Image classification data set "dataset" (soubhik-theallrounder/Capstone-project on GitHub). Class labels (2): healthy, parkinson.

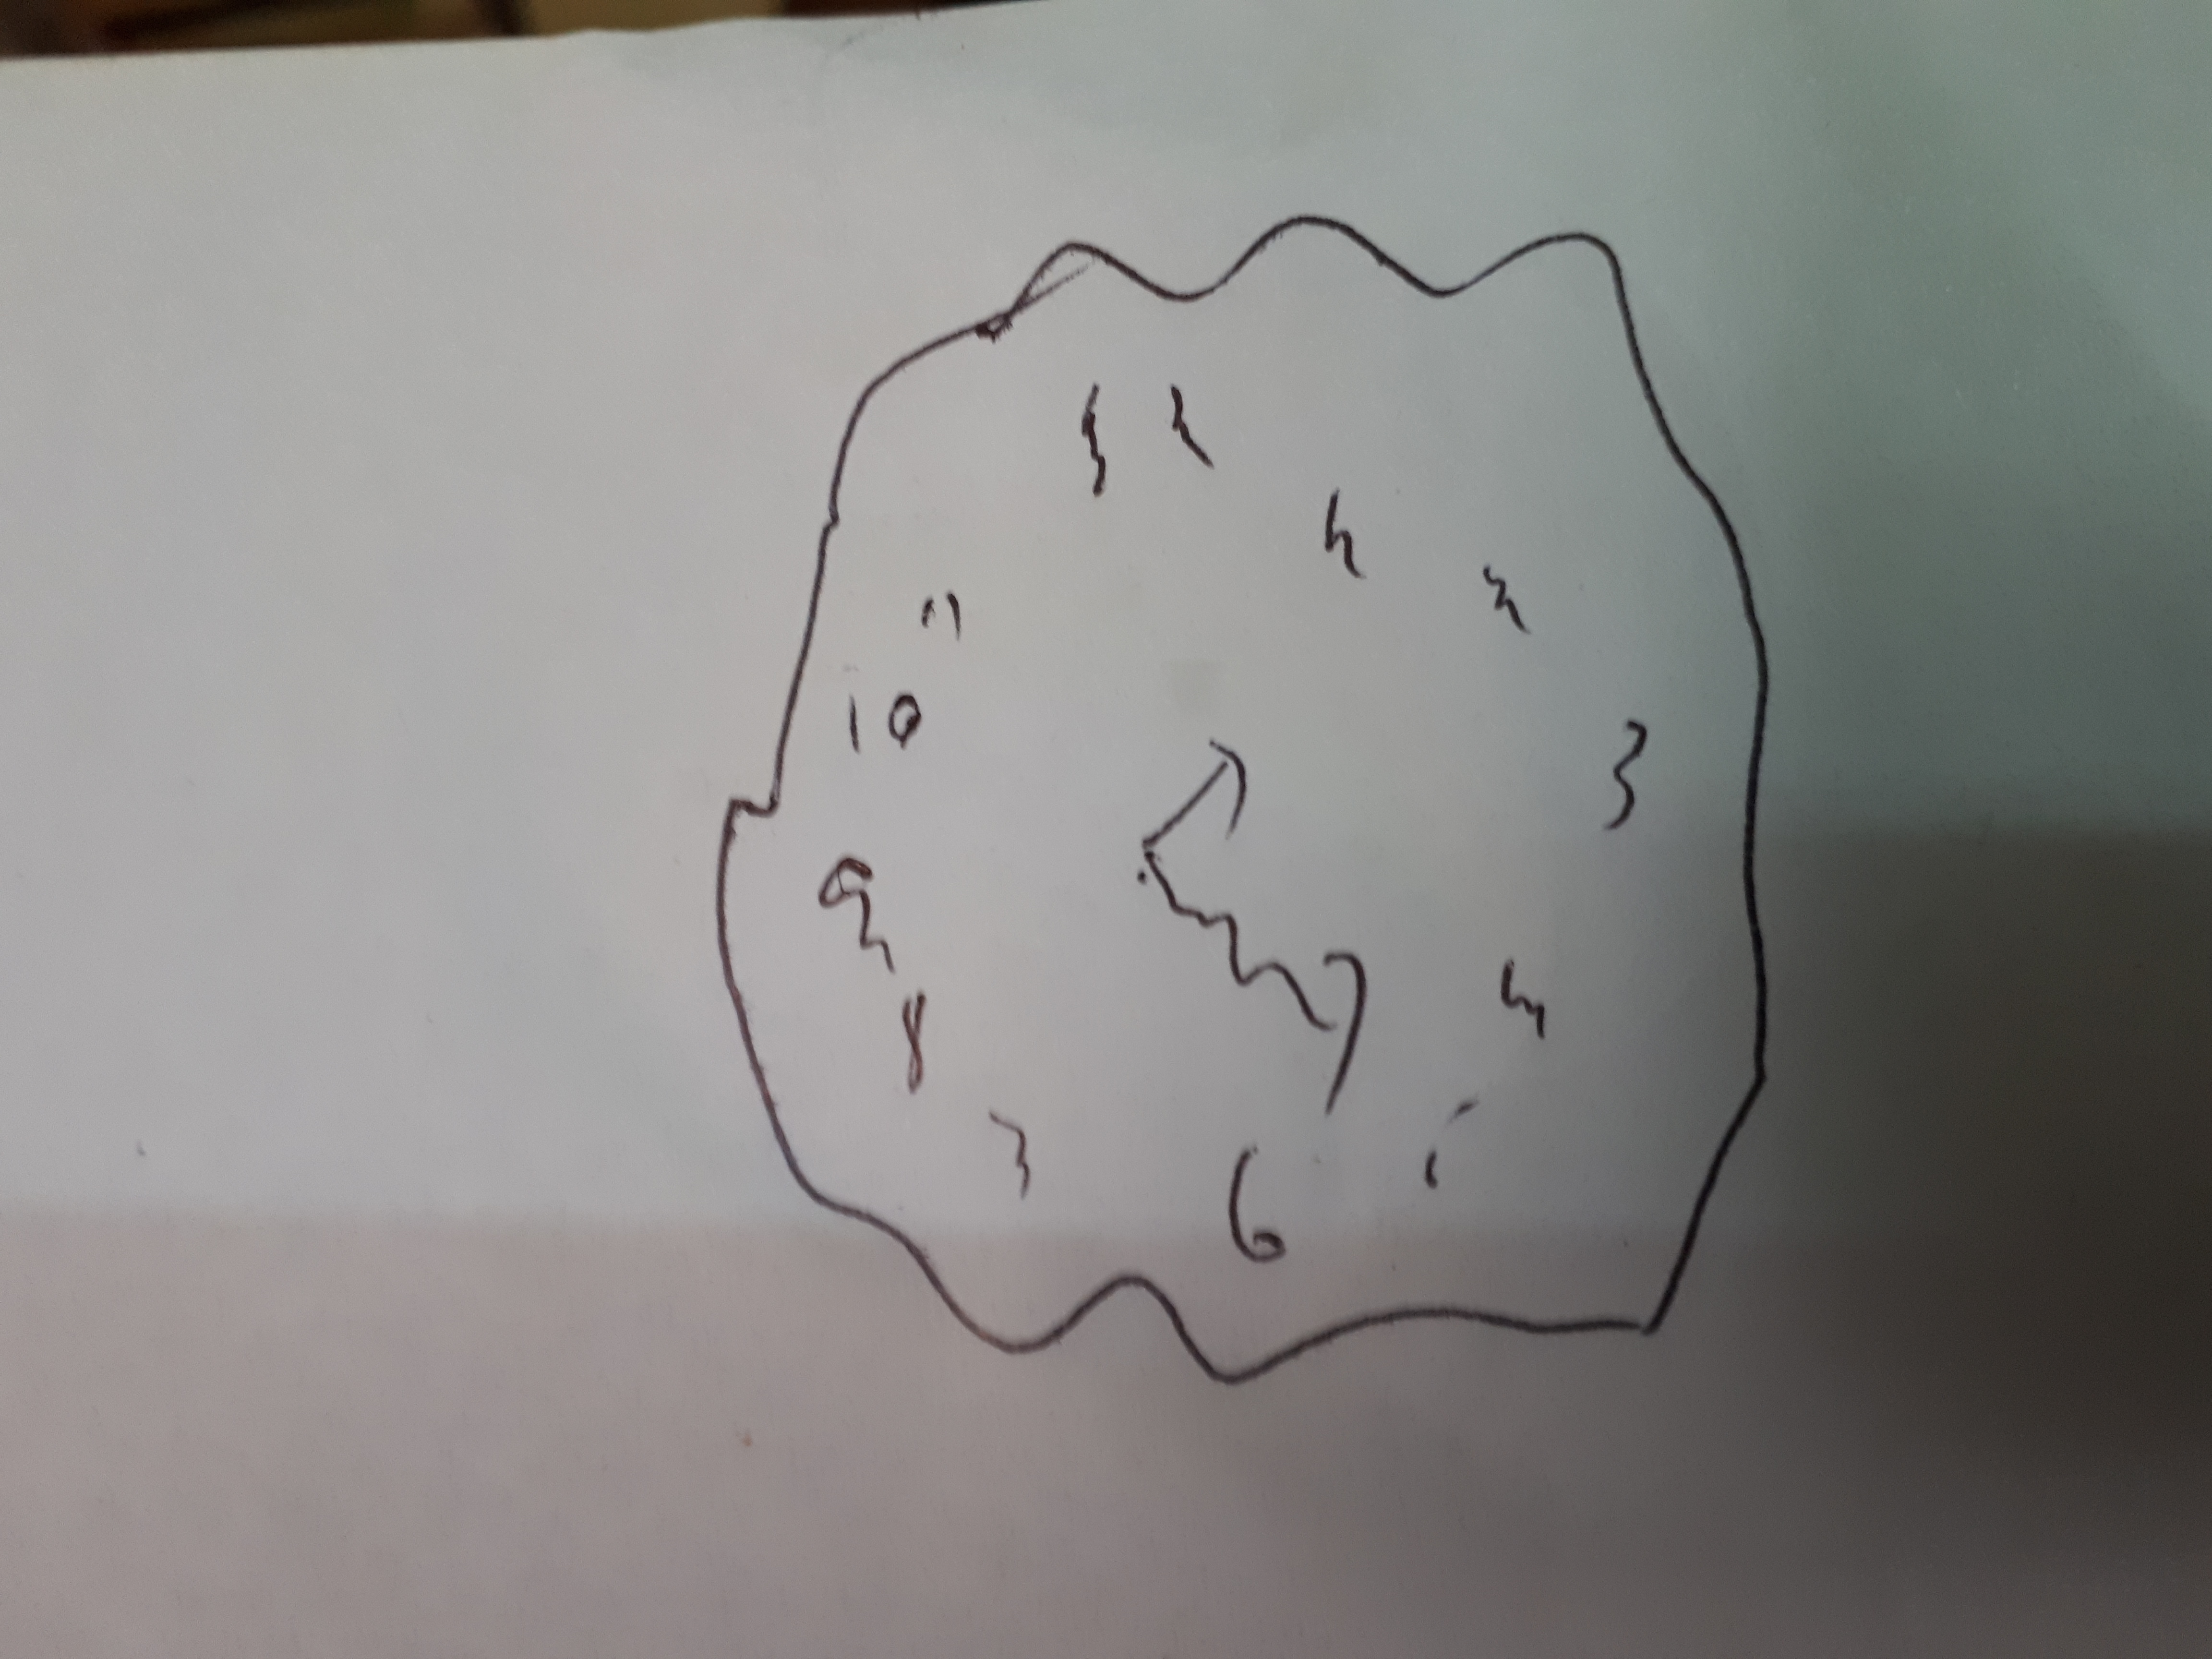
Label: parkinson

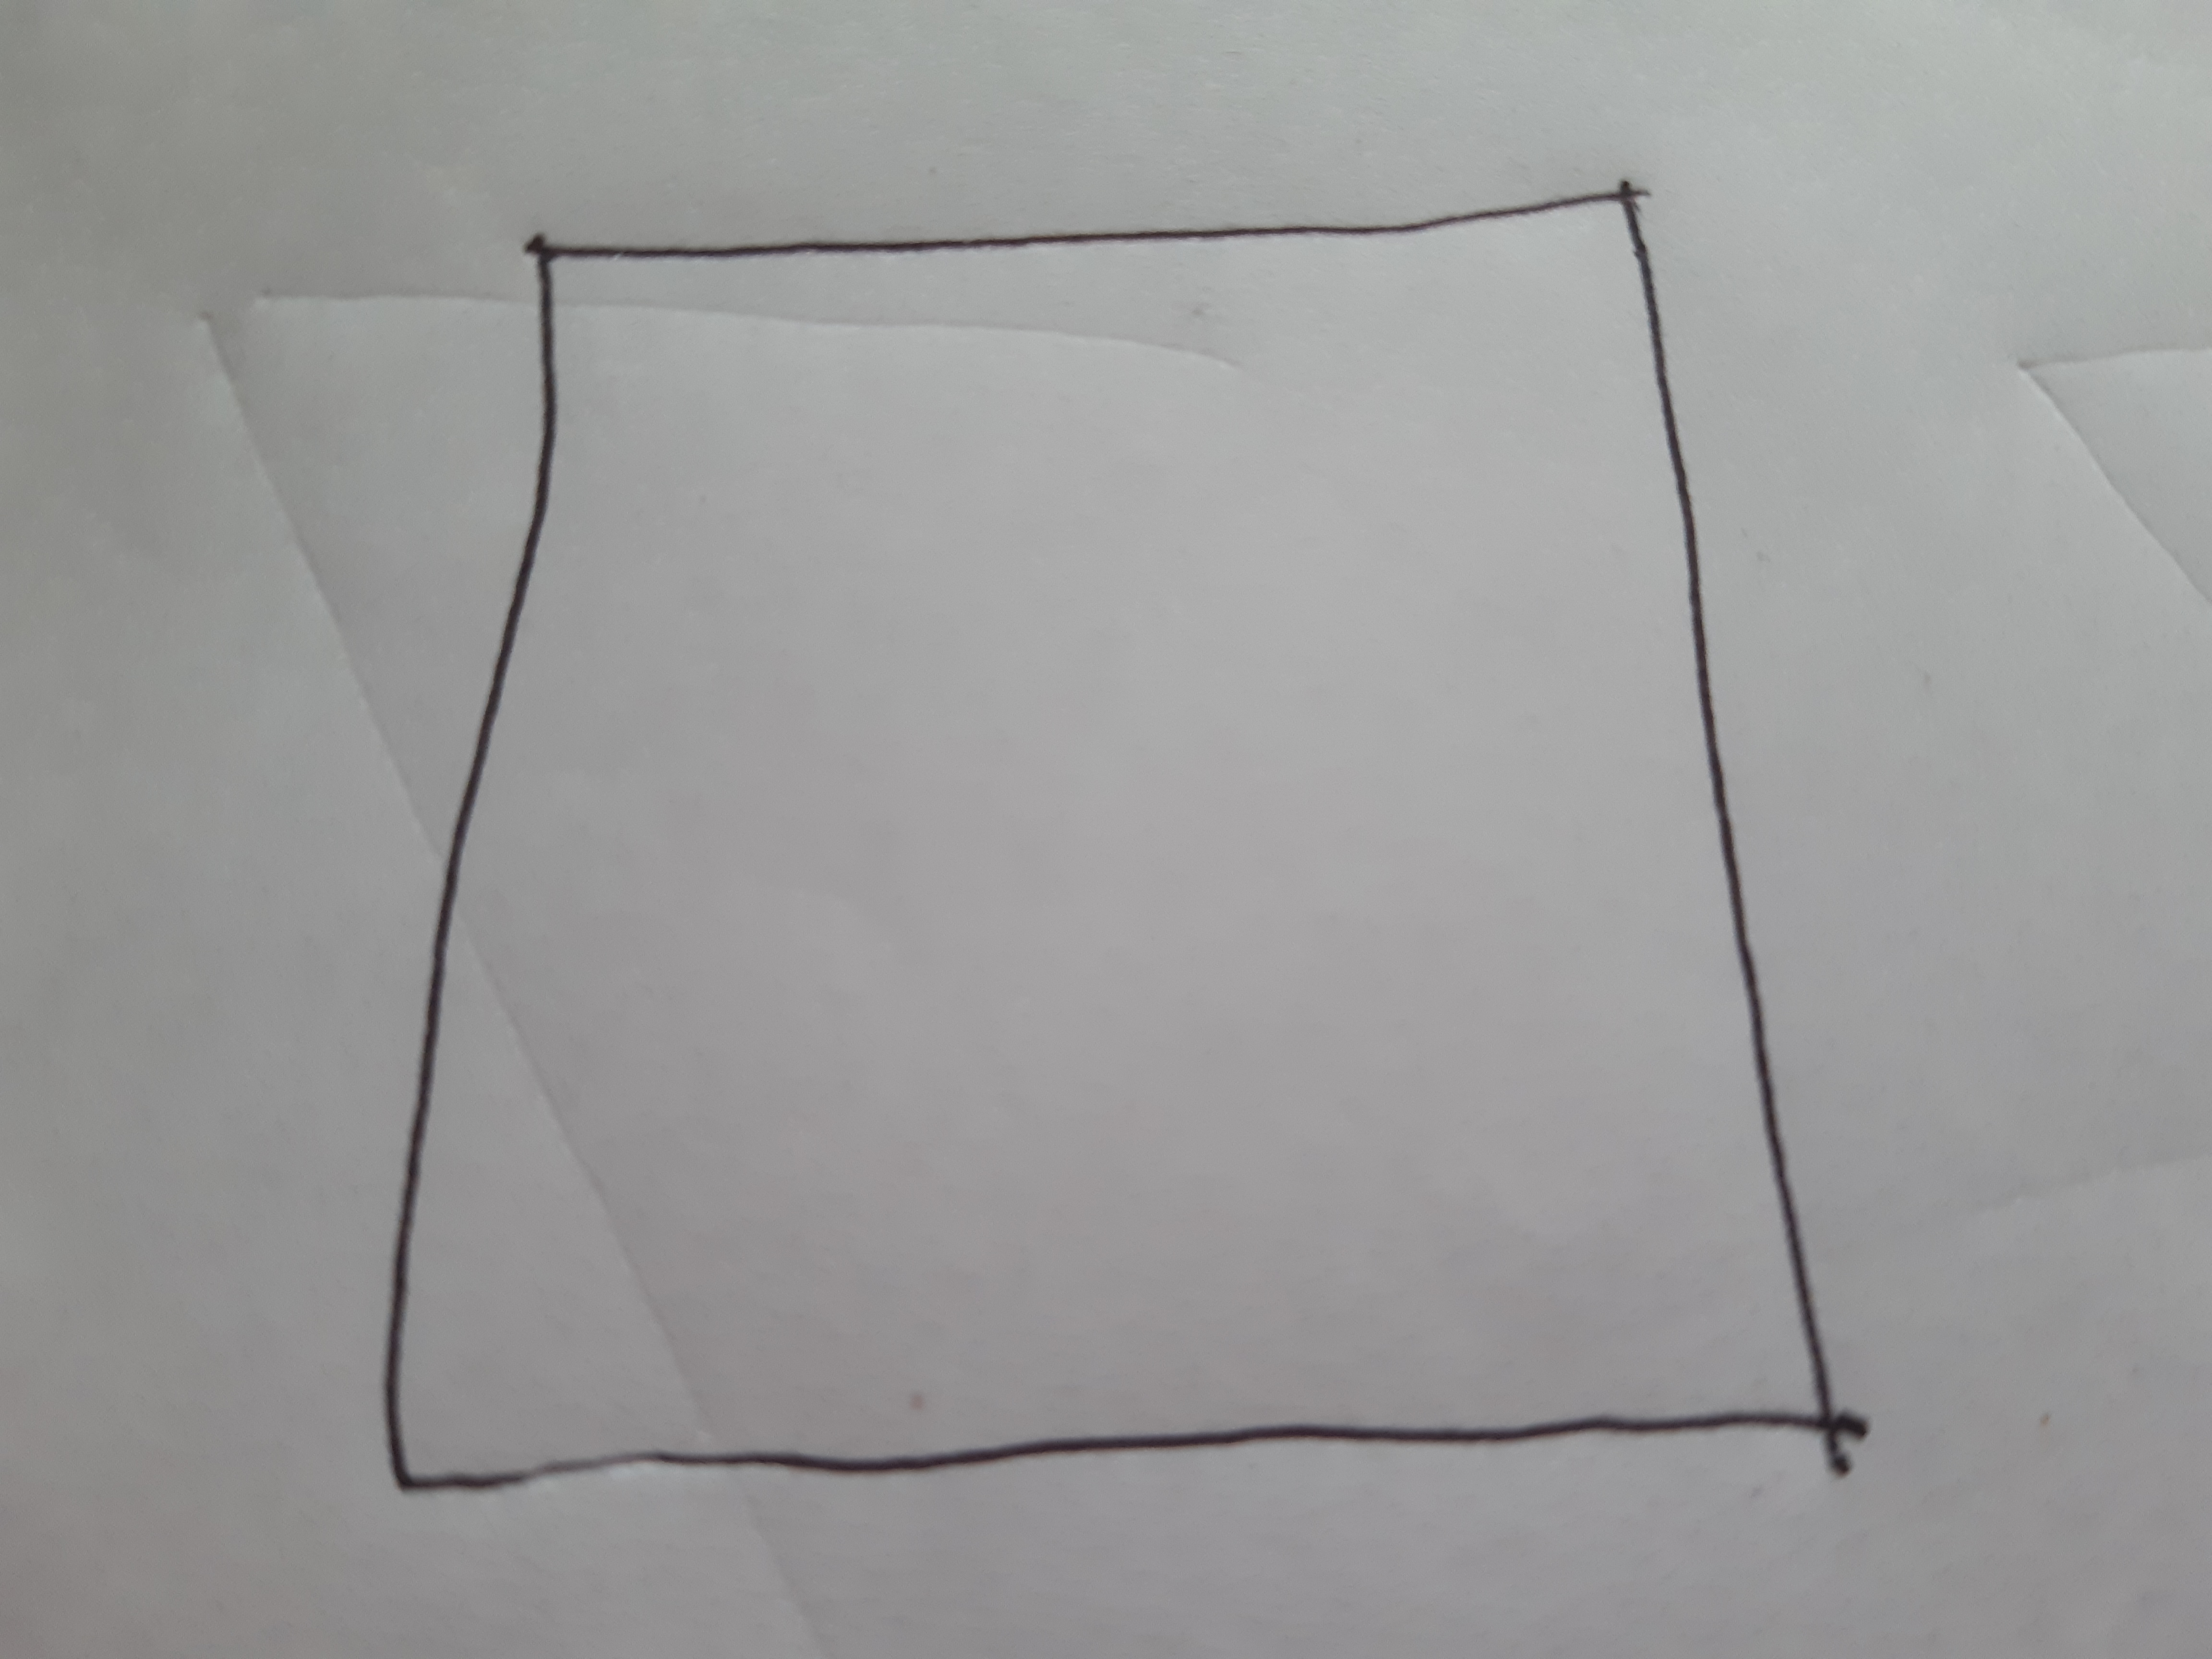
Label: healthy

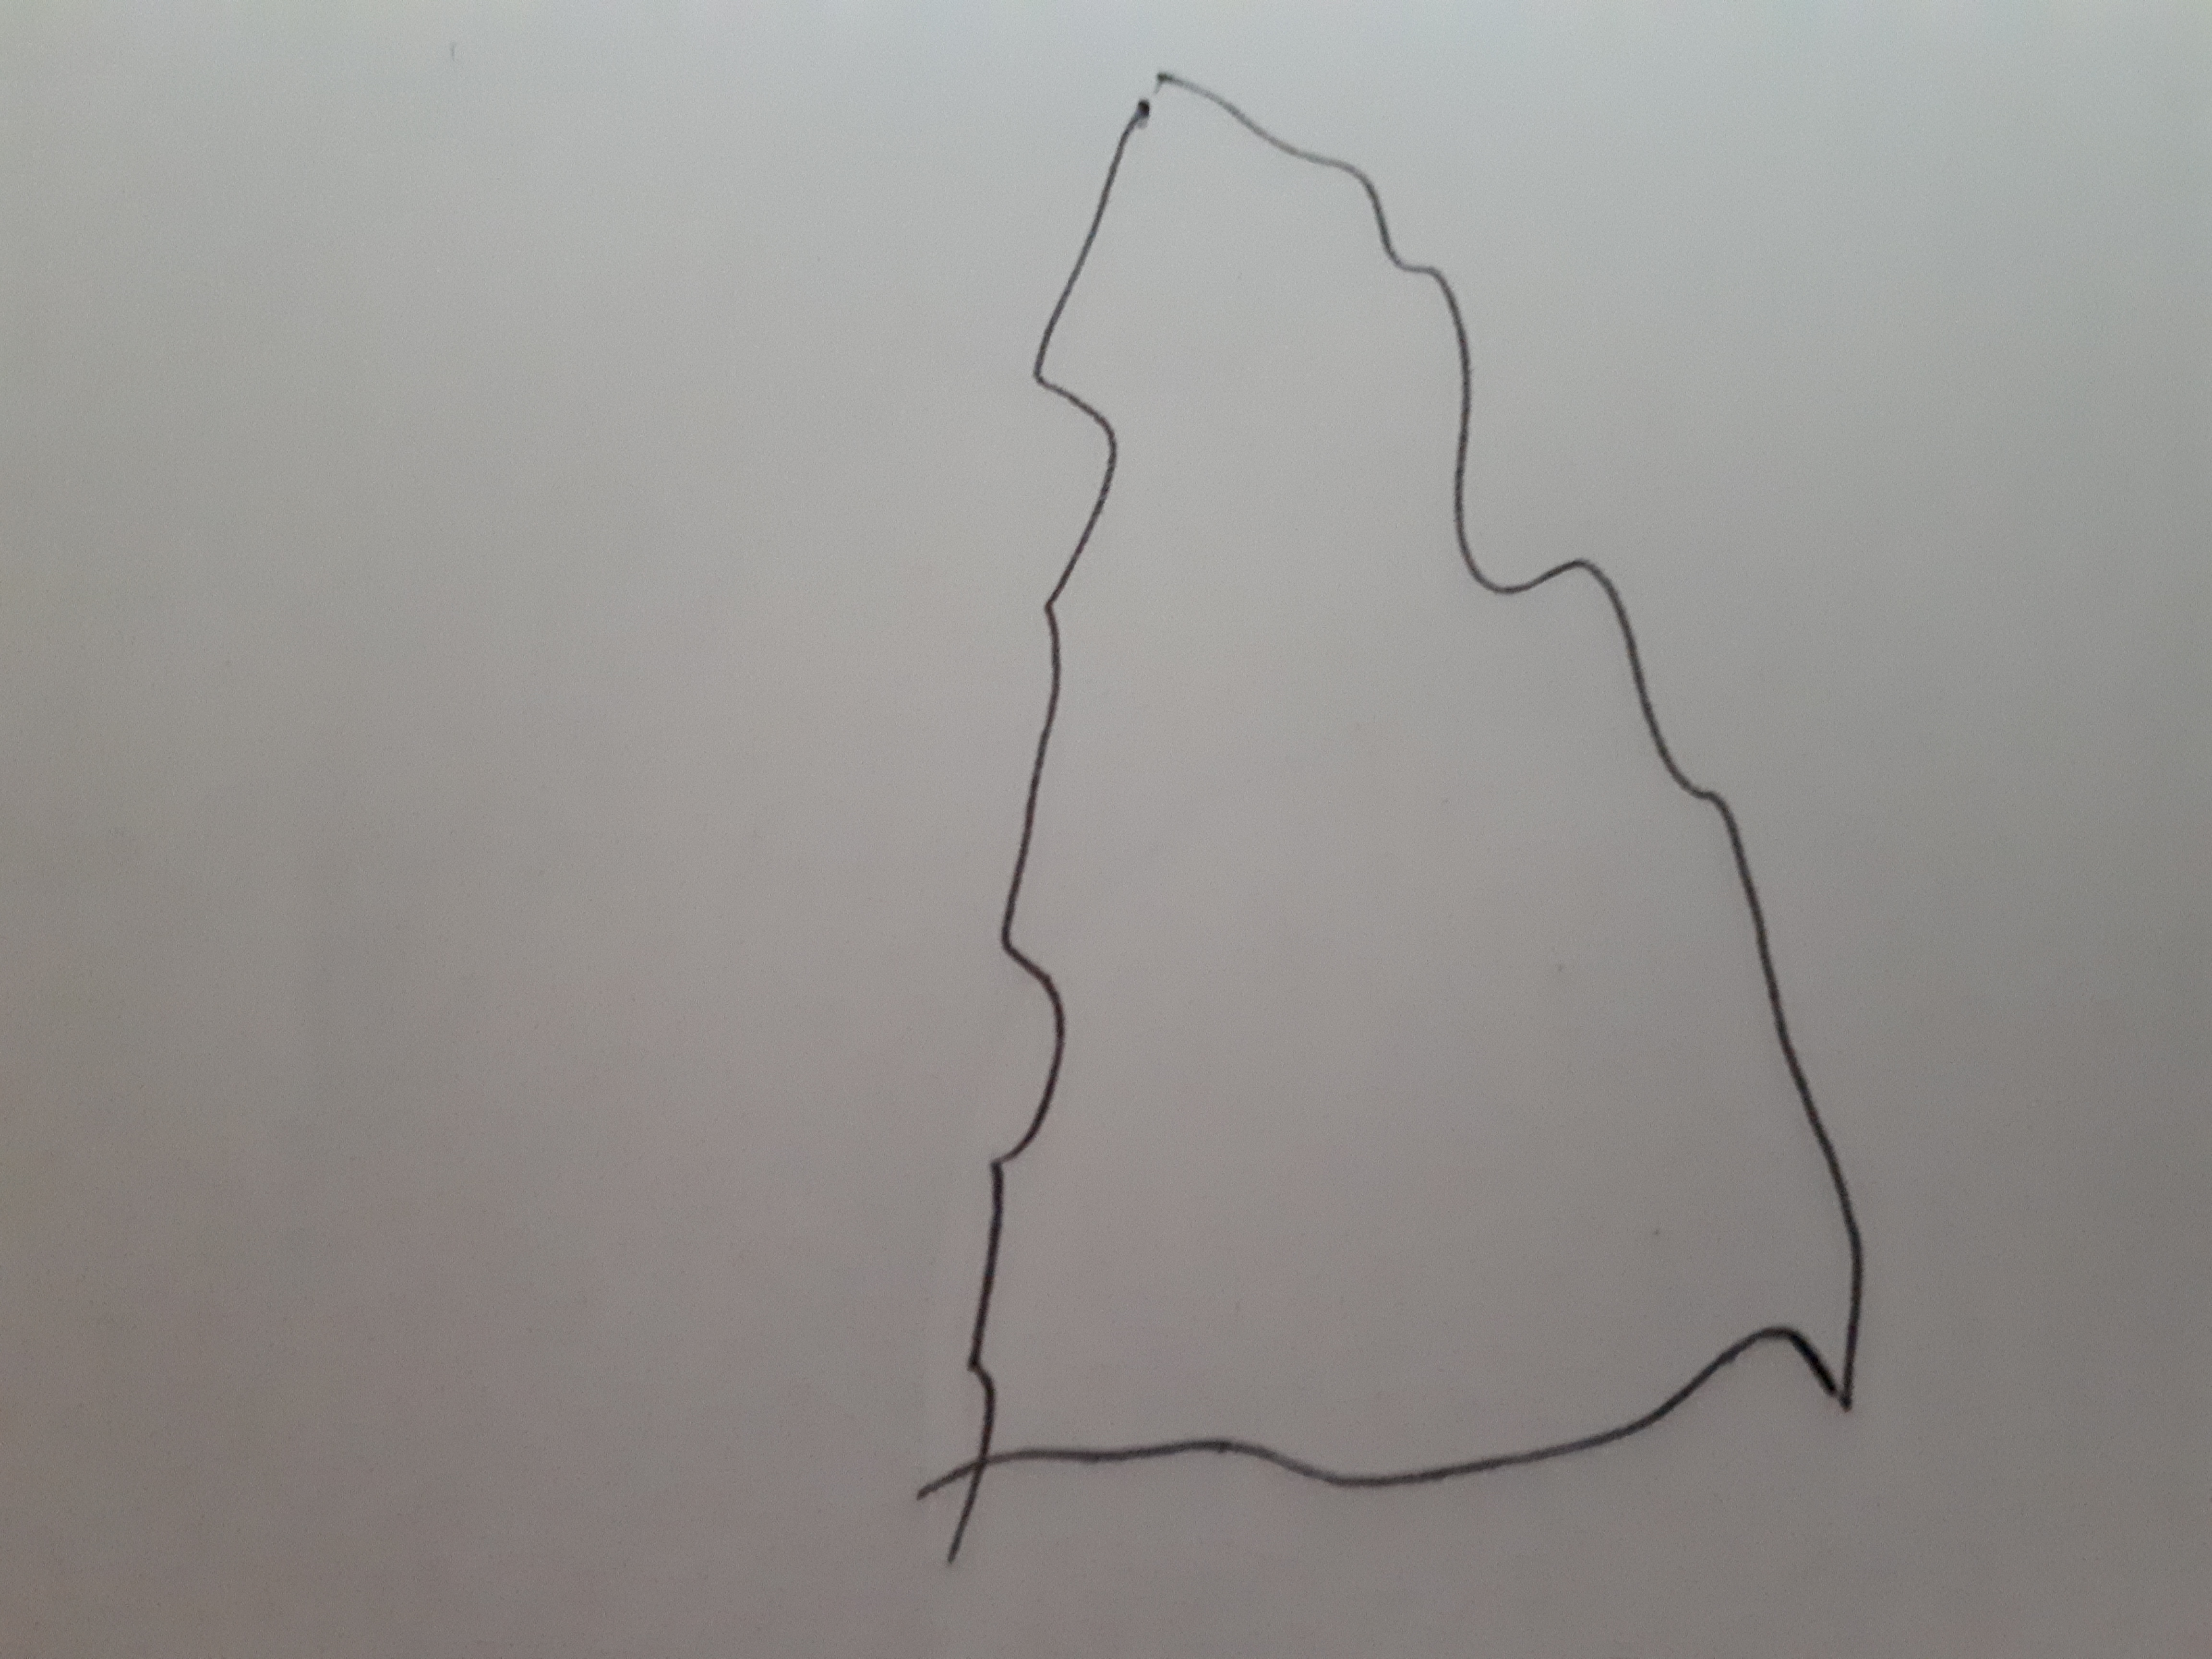
Label: parkinson

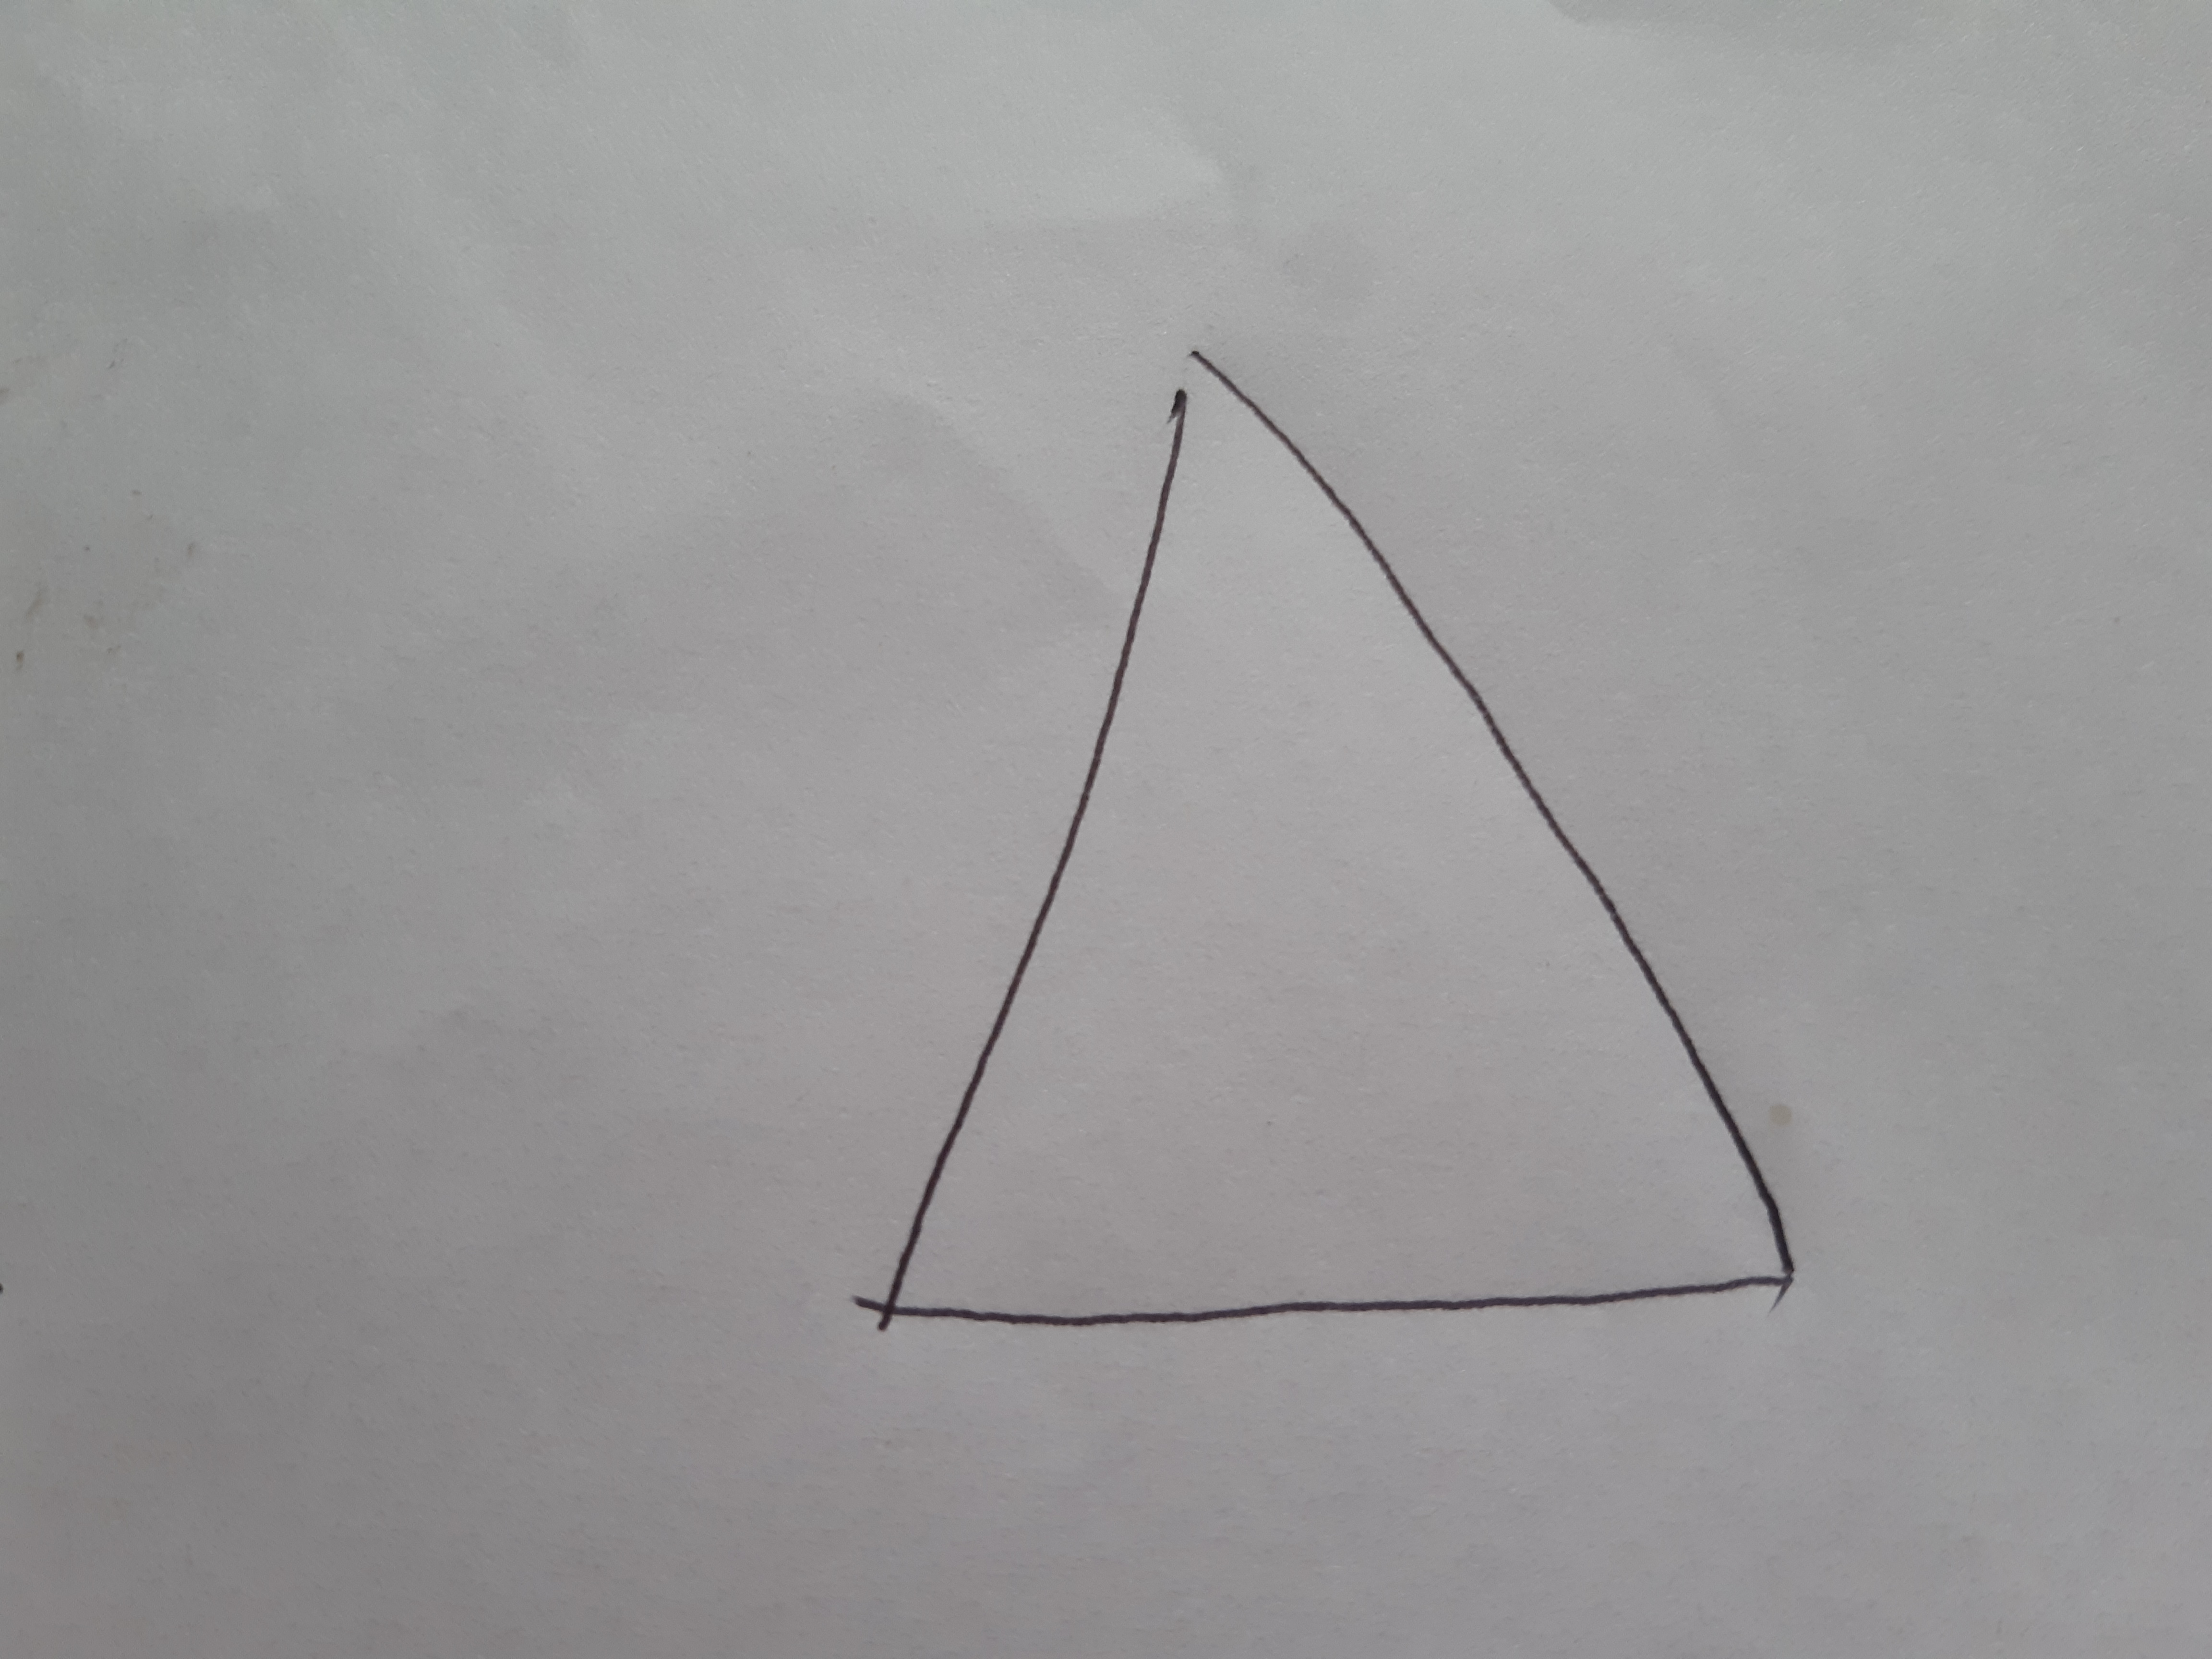
Label: healthy

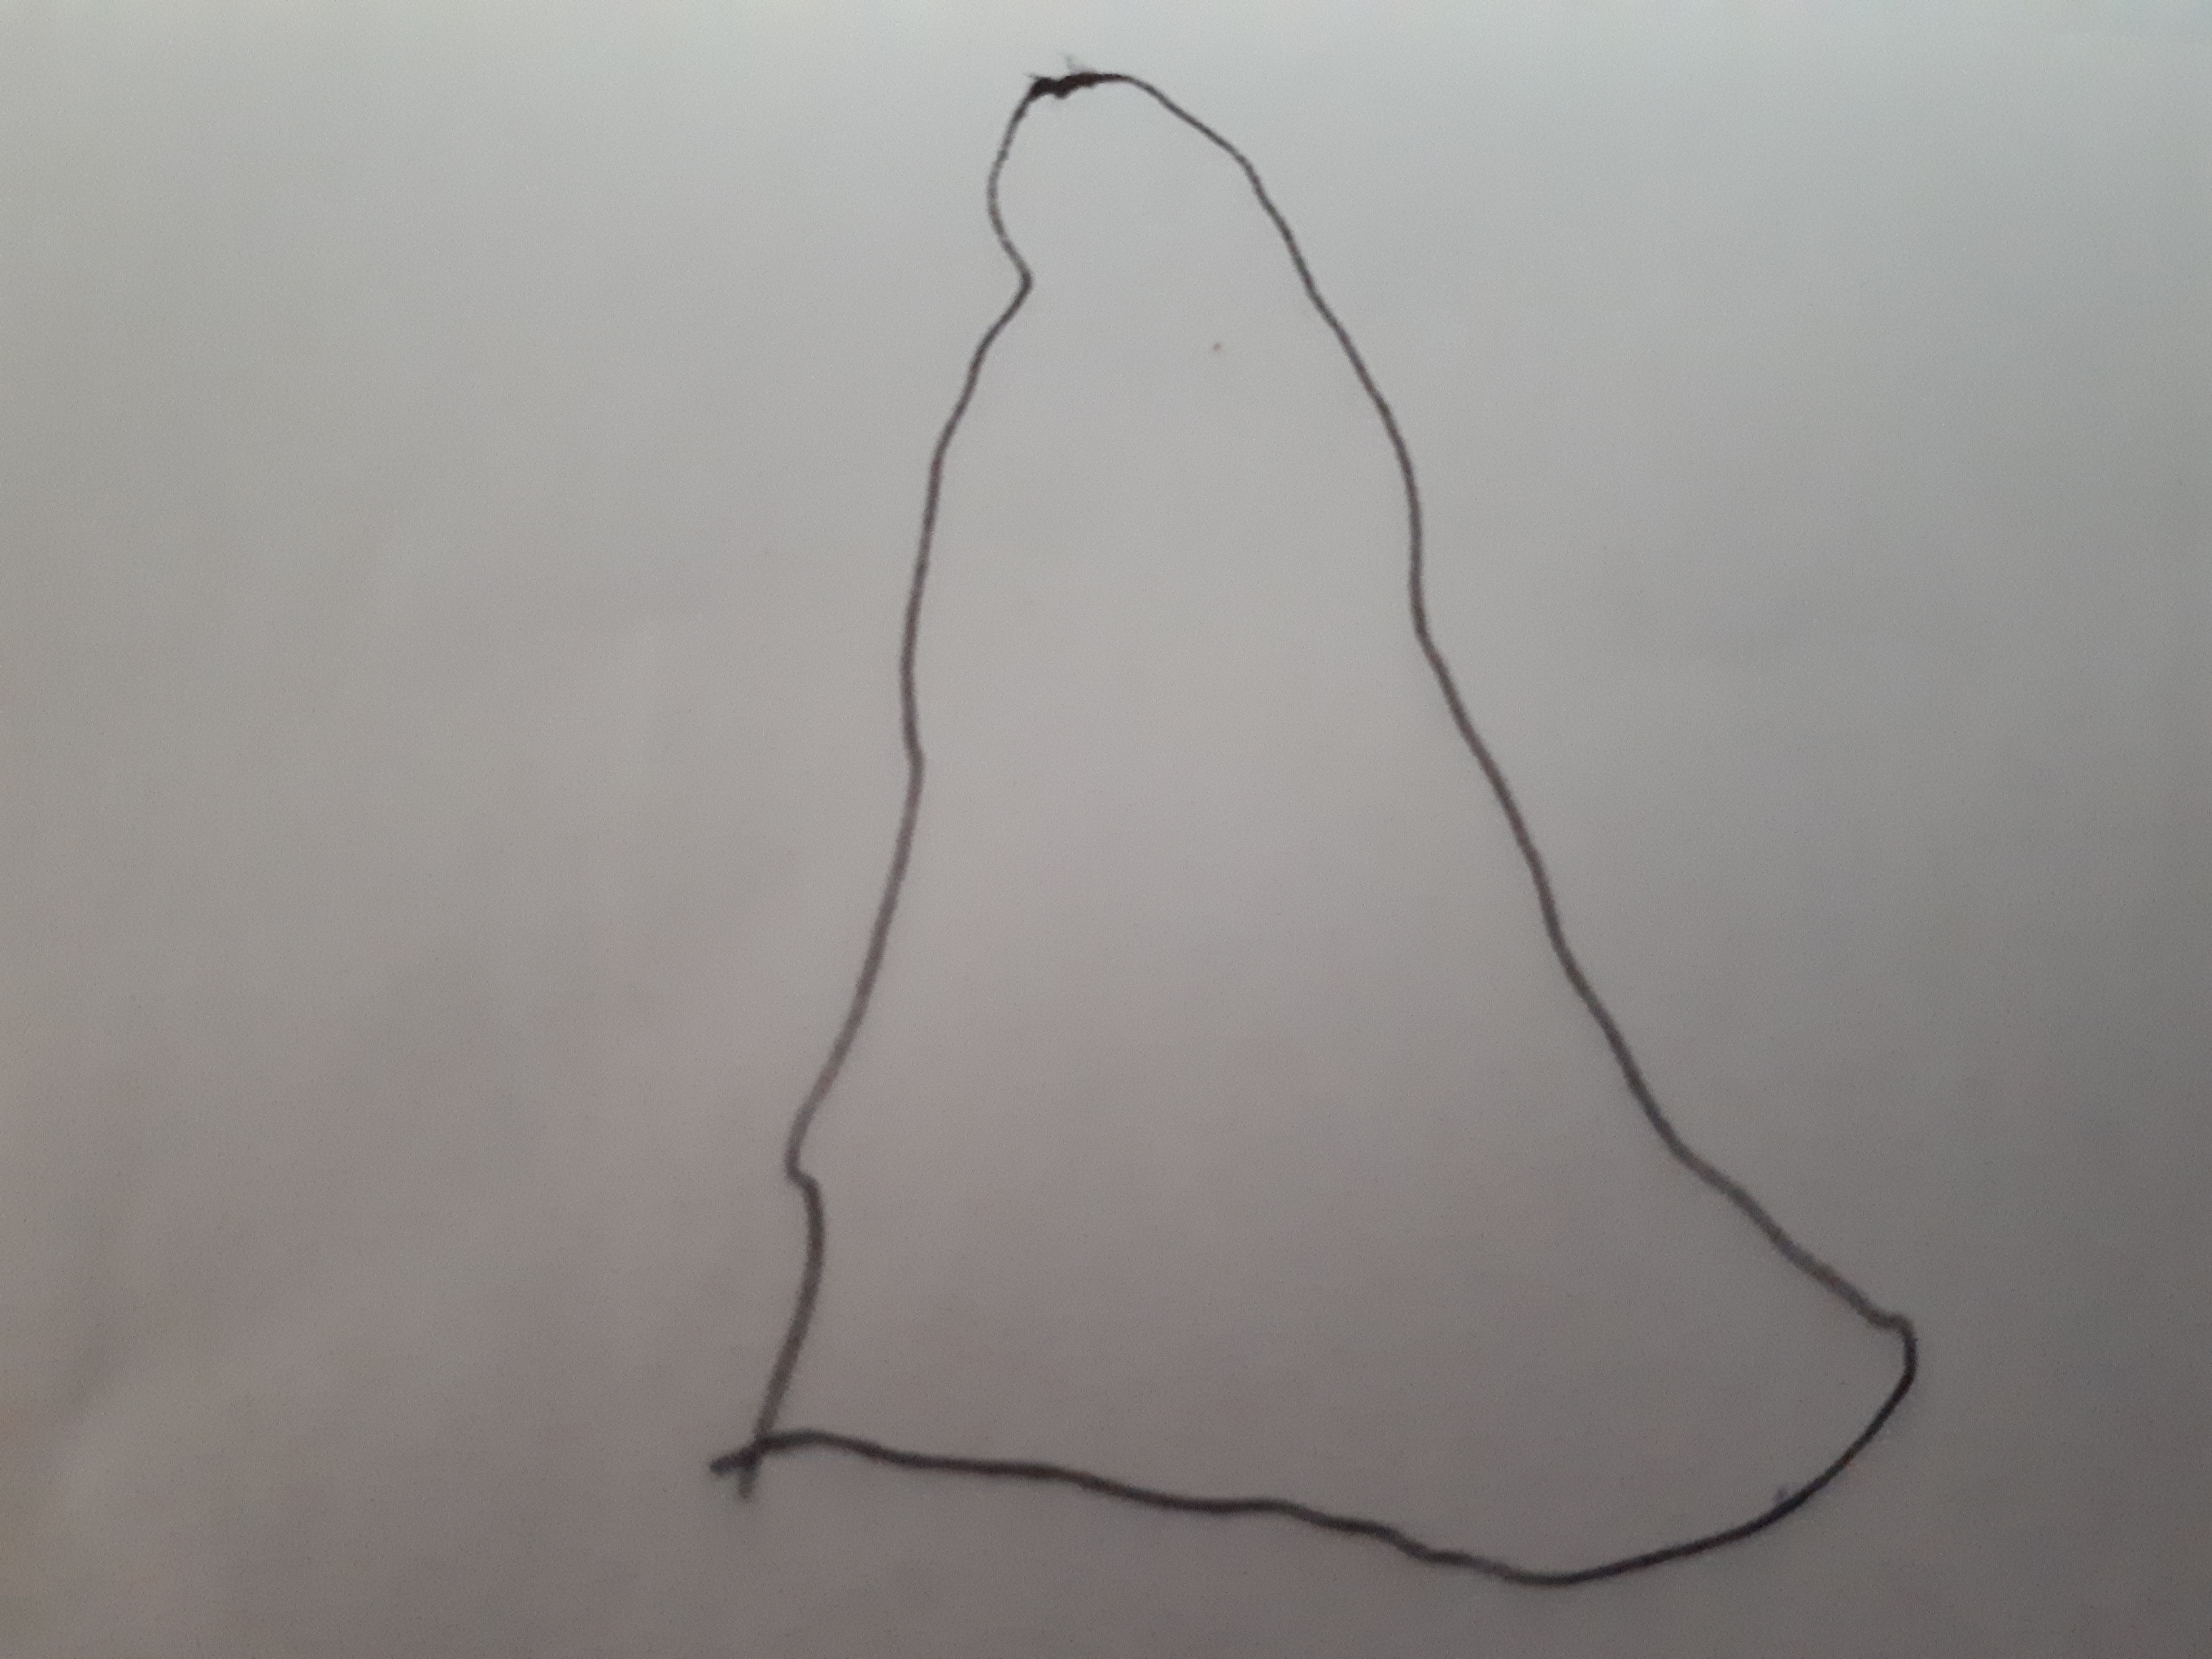
Label: parkinson

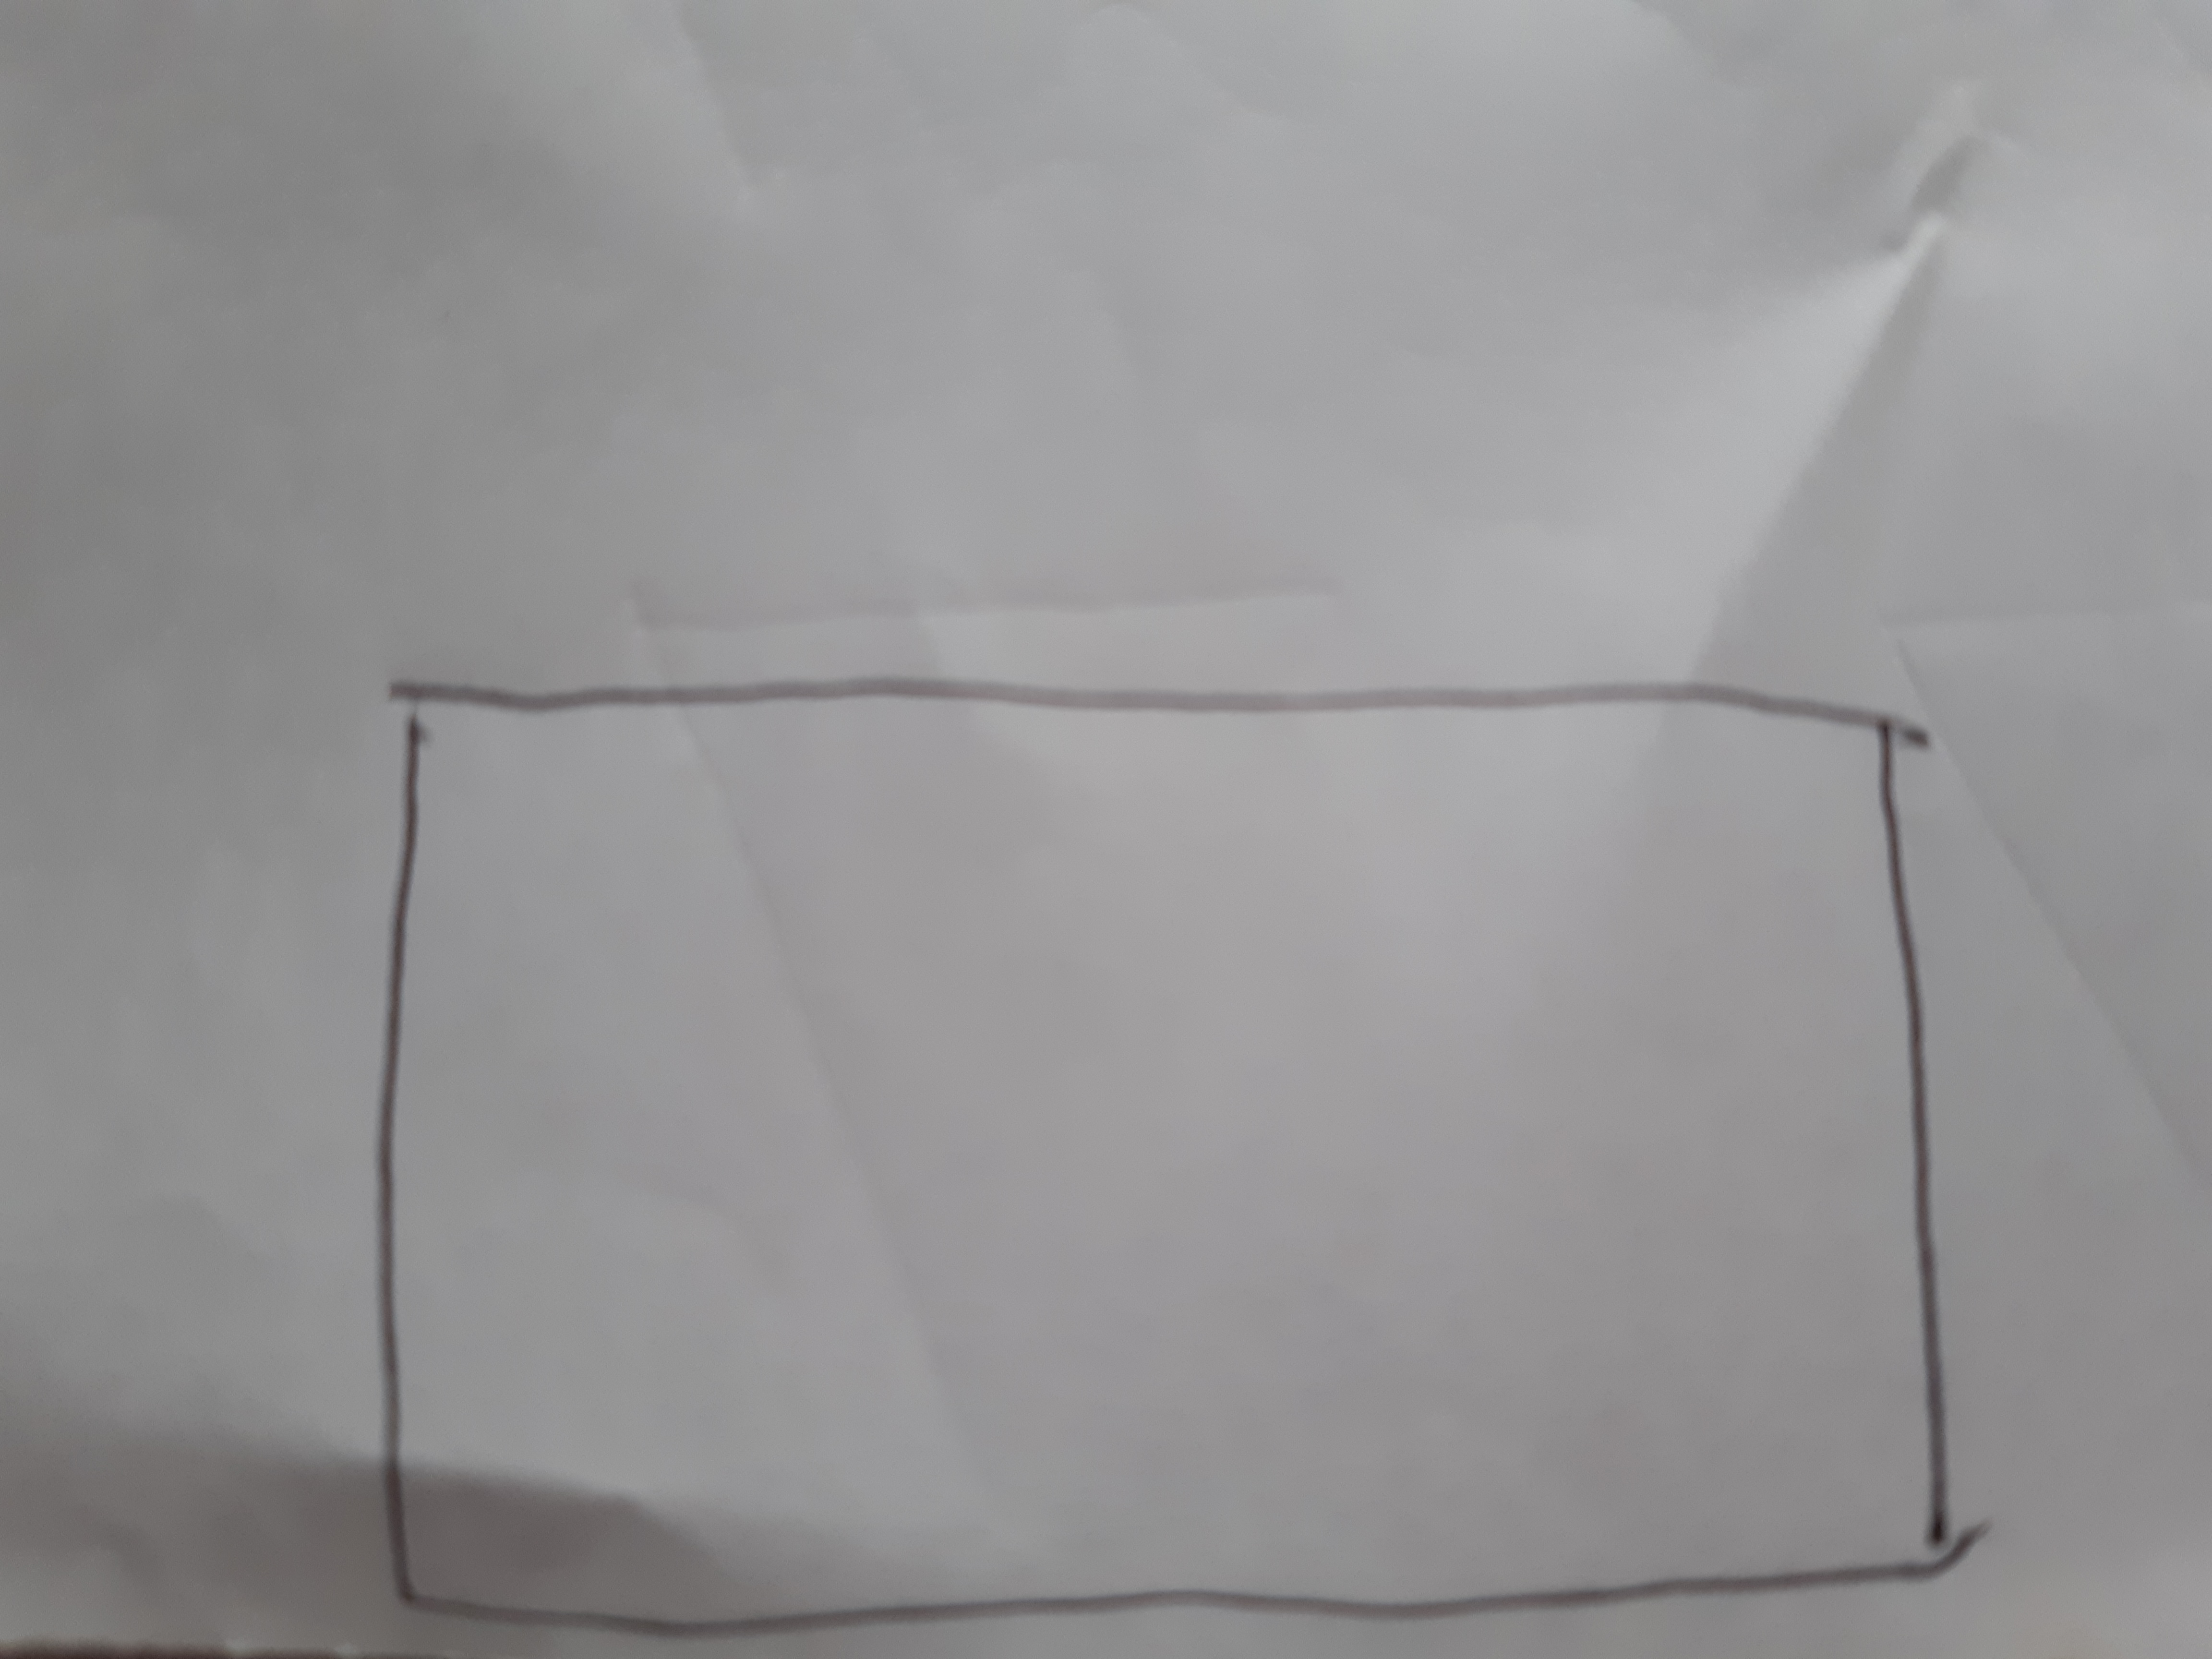
Label: healthy
